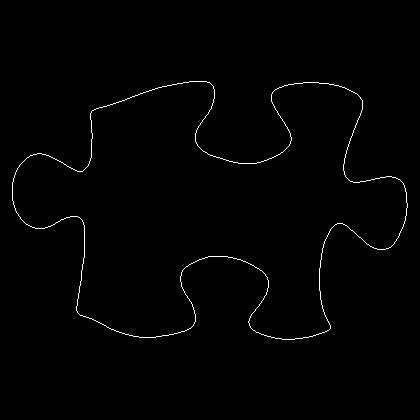

The data file committed next to this chart (first rows):
12, 182
12, 183
12, 184
12, 185
12, 186
12, 187
12, 188
12, 189
12, 190
12, 191
12, 192
12, 193
12, 194
12, 195
12, 196
12, 197
12, 198
12, 199
12, 200
13, 201
13, 202
13, 203
13, 204
14, 205
14, 206
14, 207
15, 208
15, 209
15, 210
16, 211
16, 212
17, 213
18, 214
18, 215
19, 216
20, 217
20, 218
21, 219
22, 220
23, 221
24, 222
25, 223
26, 224
27, 224
28, 225
29, 225
30, 226
31, 226
32, 227
33, 227
34, 227
35, 228
36, 228
37, 228
38, 228
39, 228
40, 228
41, 228
42, 228
43, 228
44, 228
... 1,430 more rows
